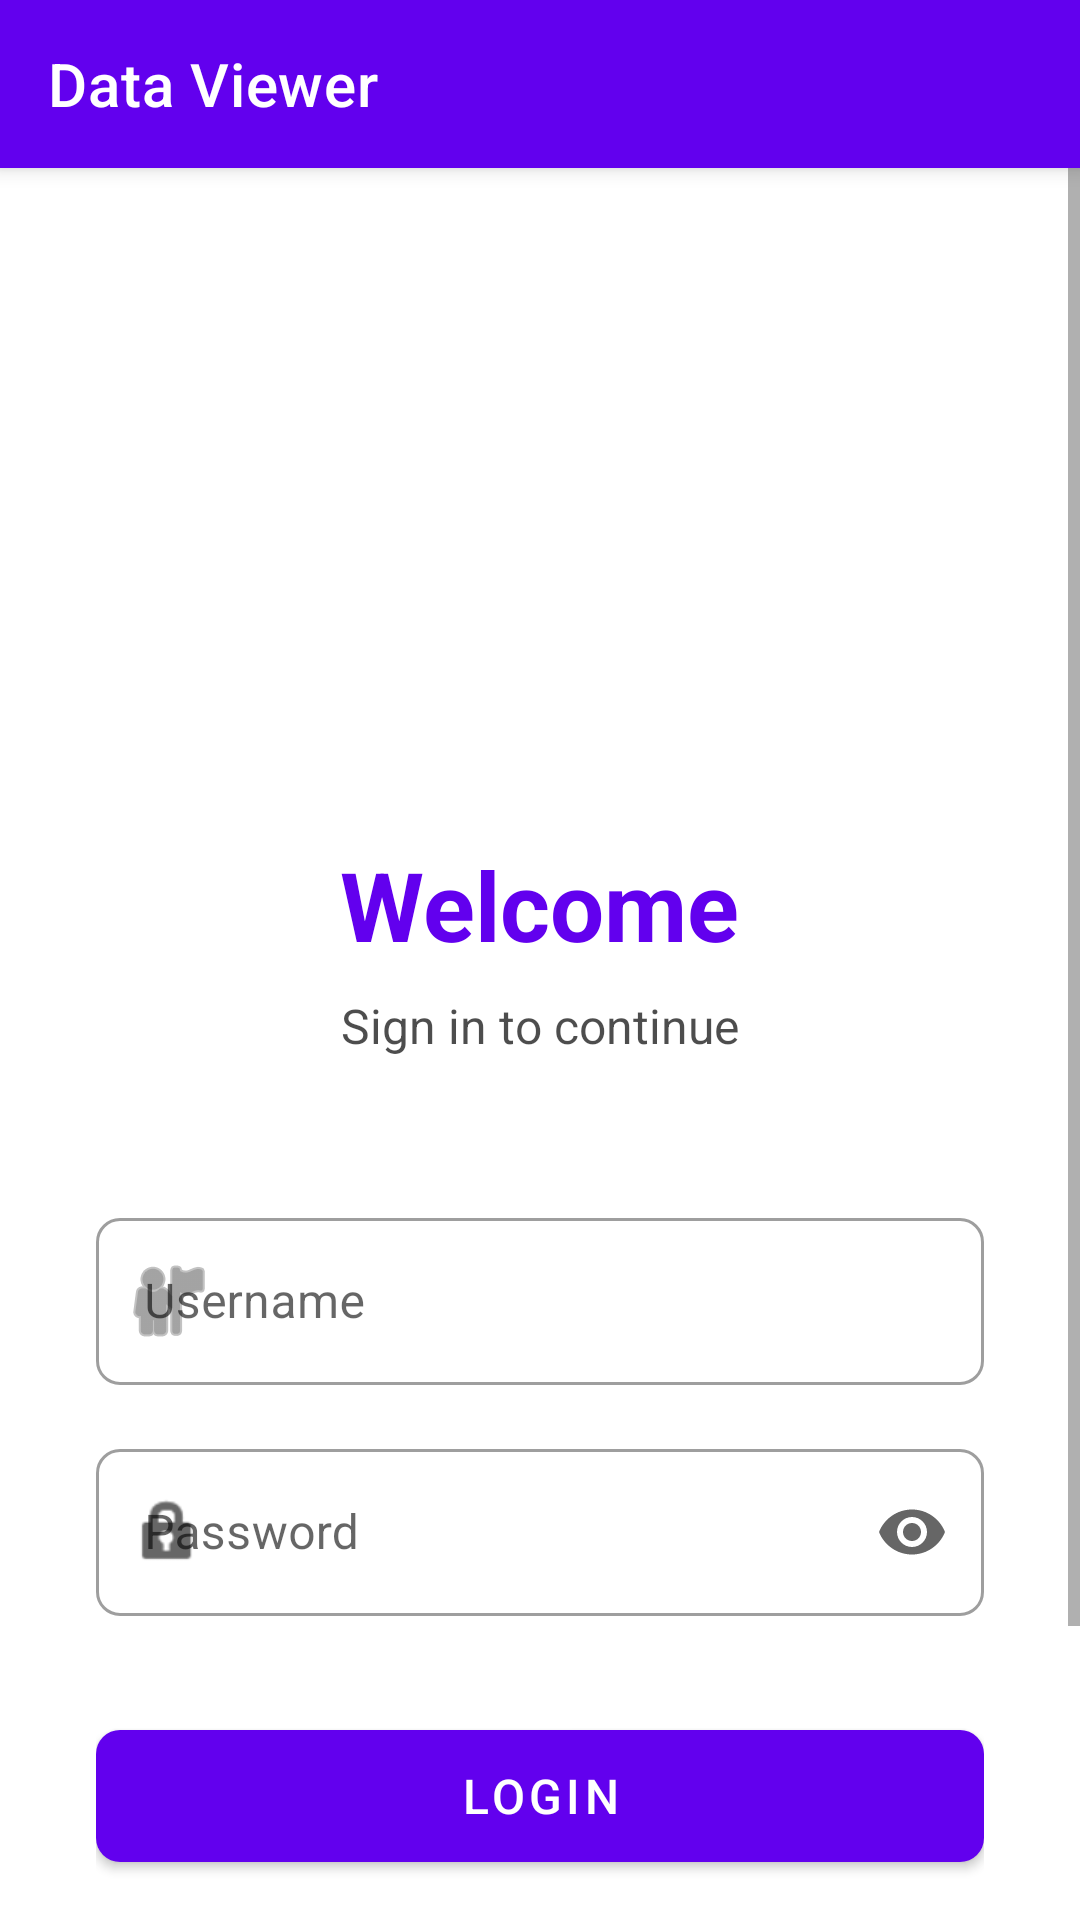

Android layout source for this screen:
<!-- AndroidManifest.xml: application theme Theme.HifzaA4 -->
<!-- res/layout/activity_login.xml -->
<?xml version="1.0" encoding="utf-8"?>
<androidx.coordinatorlayout.widget.CoordinatorLayout
    xmlns:android="http://schemas.android.com/apk/res/android"
    xmlns:app="http://schemas.android.com/apk/res-auto"
    xmlns:tools="http://schemas.android.com/tools"
    android:layout_width="match_parent"
    android:layout_height="match_parent"
    android:background="?android:colorBackground"
    tools:context=".activities.LoginActivity">

    <com.google.android.material.appbar.AppBarLayout
        android:layout_width="match_parent"
        android:layout_height="wrap_content">

        <androidx.appcompat.widget.Toolbar
            android:id="@+id/toolbar"
            android:layout_width="match_parent"
            android:layout_height="?attr/actionBarSize"
            android:background="?colorPrimary"
            app:titleTextColor="?colorOnPrimary"
            app:title="@string/app_name"/>

    </com.google.android.material.appbar.AppBarLayout>

    <ScrollView
        android:layout_width="match_parent"
        android:layout_height="match_parent"
        app:layout_behavior="@string/appbar_scrolling_view_behavior"
        android:fillViewport="true">

        <LinearLayout
            android:layout_width="match_parent"
            android:layout_height="wrap_content"
            android:orientation="vertical"
            android:gravity="center_horizontal"
            android:padding="32dp">

            
            <ImageView
                android:id="@+id/iv_logo"
                android:layout_width="120dp"
                android:layout_height="120dp"
                android:layout_marginTop="48dp"
                android:src="@mipmap/ic_launcher_round"
                android:contentDescription="@string/desc_app_logo"/>

            
            <TextView
                android:id="@+id/tv_welcome"
                android:layout_width="wrap_content"
                android:layout_height="wrap_content"
                android:layout_marginTop="24dp"
                android:text="@string/welcome_title"
                android:textSize="32sp"
                android:textStyle="bold"
                android:textColor="?colorPrimary"/>

            
            <TextView
                android:id="@+id/tv_subtitle"
                android:layout_width="wrap_content"
                android:layout_height="wrap_content"
                android:layout_marginTop="8dp"
                android:text="@string/login_subtitle"
                android:textSize="16sp"
                android:textColor="?colorOnSurface"
                android:alpha="0.7"/>

            
            <com.google.android.material.textfield.TextInputLayout
                android:id="@+id/til_username"
                style="@style/Widget.HifzaA4.TextInputLayout"
                android:layout_width="match_parent"
                android:layout_height="wrap_content"
                android:layout_marginTop="48dp"
                android:hint="@string/hint_username"
                app:startIconDrawable="@android:drawable/ic_menu_myplaces">

                <com.google.android.material.textfield.TextInputEditText
                    android:id="@+id/et_username"
                    android:layout_width="match_parent"
                    android:layout_height="wrap_content"
                    android:inputType="text"
                    android:maxLines="1"
                    android:imeOptions="actionNext"/>

            </com.google.android.material.textfield.TextInputLayout>

            
            <com.google.android.material.textfield.TextInputLayout
                android:id="@+id/til_password"
                style="@style/Widget.HifzaA4.TextInputLayout"
                android:layout_width="match_parent"
                android:layout_height="wrap_content"
                android:layout_marginTop="16dp"
                android:hint="@string/hint_password"
                app:startIconDrawable="@android:drawable/ic_lock_idle_lock"
                app:endIconMode="password_toggle">

                <com.google.android.material.textfield.TextInputEditText
                    android:id="@+id/et_password"
                    android:layout_width="match_parent"
                    android:layout_height="wrap_content"
                    android:inputType="textPassword"
                    android:maxLines="1"
                    android:imeOptions="actionDone"/>

            </com.google.android.material.textfield.TextInputLayout>

            
            <com.google.android.material.button.MaterialButton
                android:id="@+id/btn_login"
                style="@style/Widget.HifzaA4.Button"
                android:layout_width="match_parent"
                android:layout_height="56dp"
                android:layout_marginTop="32dp"
                android:text="@string/btn_login"
                android:textSize="16sp"/>

            
            <TextView
                android:id="@+id/tv_register_link"
                android:layout_width="wrap_content"
                android:layout_height="wrap_content"
                android:layout_marginTop="24dp"
                android:text="Don't have an account? Register"
                android:textSize="14sp"
                android:textColor="?colorPrimary"
                android:clickable="true"
                android:focusable="true"
                android:background="?attr/selectableItemBackground"/>

            
            <View
                android:layout_width="match_parent"
                android:layout_height="0dp"
                android:layout_weight="1"/>

            
            <TextView
                android:id="@+id/tv_demo_hint"
                android:layout_width="wrap_content"
                android:layout_height="wrap_content"
                android:layout_marginTop="16dp"
                android:layout_marginBottom="24dp"
                android:text="Use any username and password (min 4 chars)"
                android:textSize="12sp"
                android:textColor="?colorOnSurface"
                android:alpha="0.5"
                android:textAlignment="center"/>

        </LinearLayout>

    </ScrollView>

</androidx.coordinatorlayout.widget.CoordinatorLayout>
<!-- resources referenced by this layout -->
<resources>
  <string name="app_name">Data Viewer</string>
  <string name="btn_login">Login</string>
  <string name="desc_app_logo">App Logo</string>
  <string name="hint_password">Password</string>
  <string name="hint_username">Username</string>
  <string name="login_subtitle">Sign in to continue</string>
  <string name="welcome_title">Welcome</string>
  <style name="Widget.HifzaA4.Button" parent="Widget.MaterialComponents.Button">
          <item name="cornerRadius">8dp</item>
      </style>
  <style name="Widget.HifzaA4.TextInputLayout" parent="Widget.MaterialComponents.TextInputLayout.OutlinedBox">
          <item name="boxCornerRadiusTopStart">8dp</item>
          <item name="boxCornerRadiusTopEnd">8dp</item>
          <item name="boxCornerRadiusBottomStart">8dp</item>
          <item name="boxCornerRadiusBottomEnd">8dp</item>
      </style>
  <style name="Theme.HifzaA4" parent="Theme.MaterialComponents.DayNight.NoActionBar">
          <item name="colorPrimary">@color/light_primary</item>
          <item name="colorPrimaryVariant">@color/light_primary_variant</item>
          <item name="colorOnPrimary">@color/light_on_primary</item>
          <item name="colorSecondary">@color/light_secondary</item>
          <item name="colorOnSecondary">@color/light_on_secondary</item>
          <item name="android:colorBackground">@color/light_background</item>
          <item name="colorSurface">@color/light_surface</item>
          <item name="colorOnSurface">@color/light_on_surface</item>
          <item name="colorError">@color/error</item>
          <item name="android:statusBarColor">@color/light_primary_variant</item>
      </style>
  <color name="light_primary">#FF6200EE</color>
  <color name="light_primary_variant">#FF3700B3</color>
  <color name="light_on_primary">#FFFFFFFF</color>
  <color name="light_secondary">#FF03DAC6</color>
  <color name="light_on_secondary">#FF000000</color>
  <color name="light_background">#FFFFFFFF</color>
  <color name="light_surface">#FFFFFFFF</color>
  <color name="light_on_surface">#FF000000</color>
  <color name="error">#FFB00020</color>
</resources>
